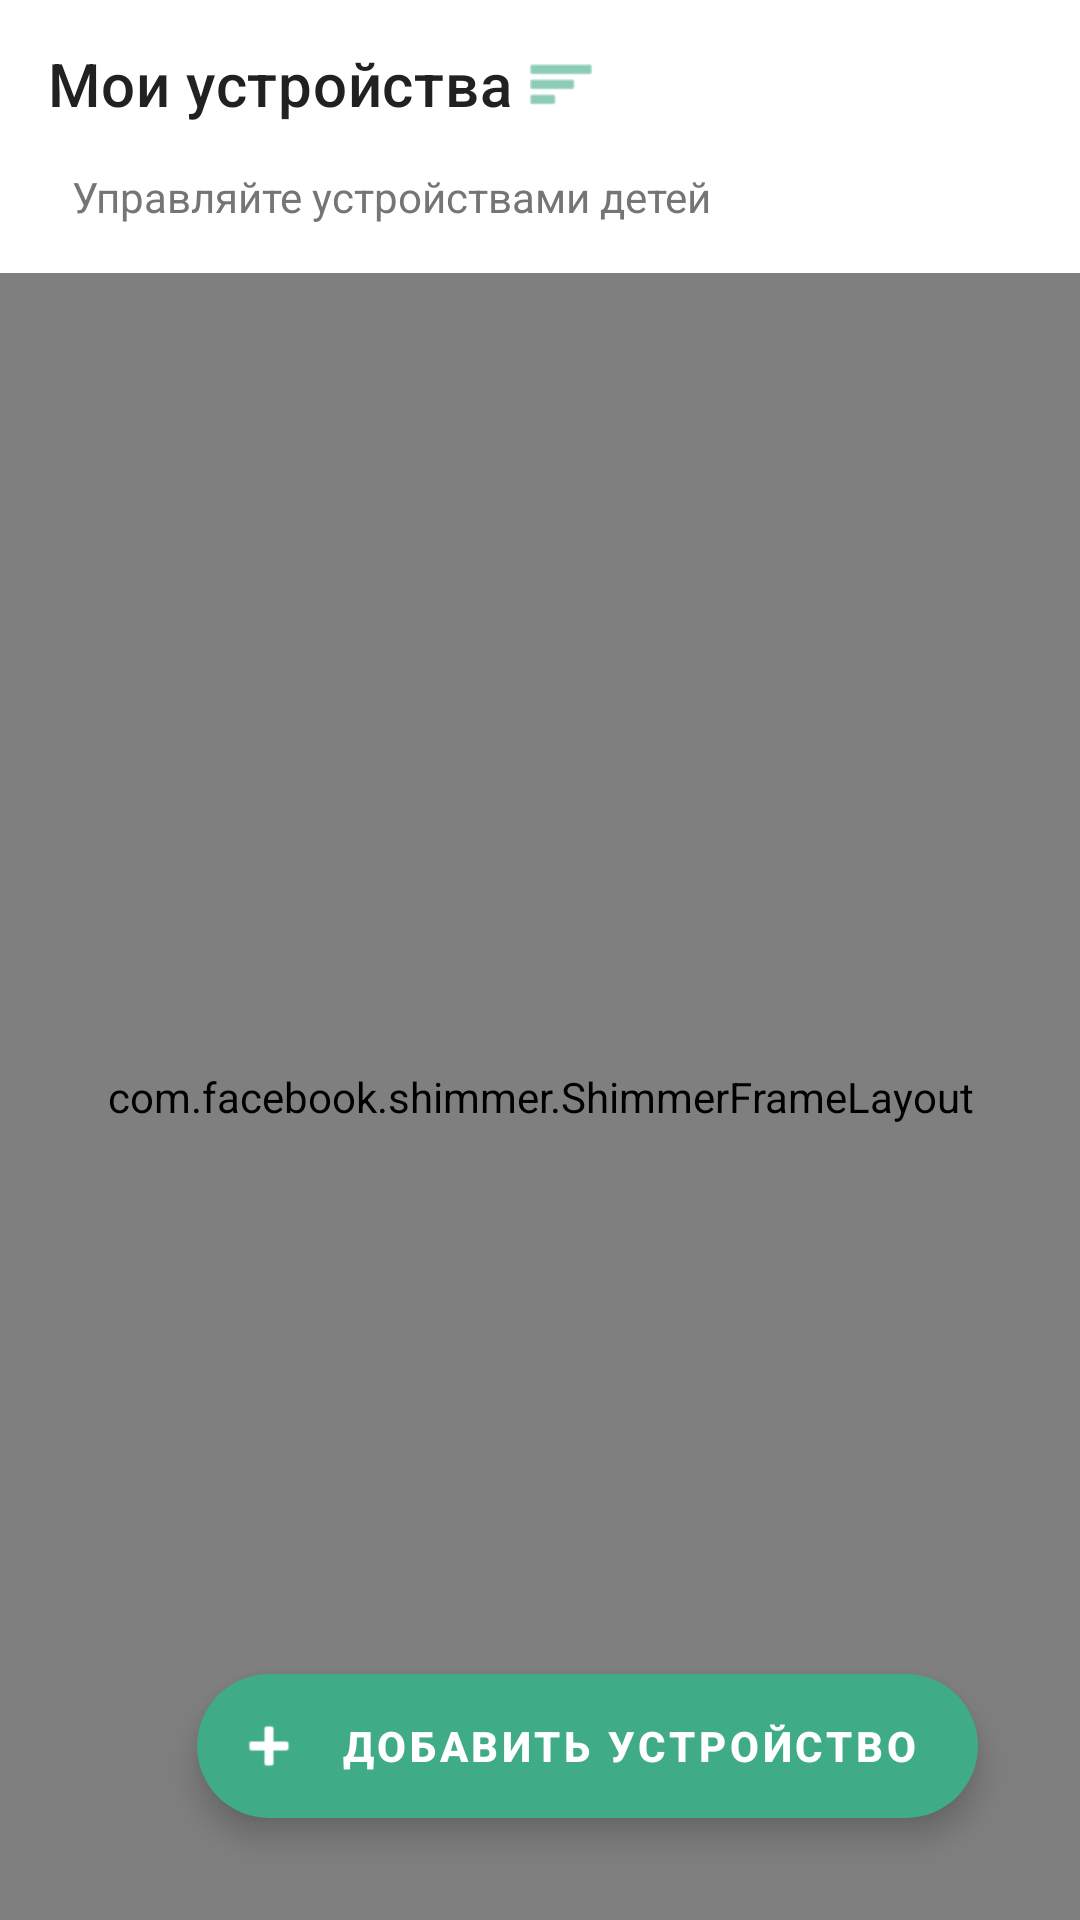

This screen was rendered from an Android layout file. Write that file and the resources it references.
<!-- AndroidManifest.xml: application theme Theme.ParentControlApp -->
<!-- res/layout/fragment_devices.xml -->
<?xml version="1.0" encoding="utf-8"?>
<androidx.coordinatorlayout.widget.CoordinatorLayout xmlns:android="http://schemas.android.com/apk/res/android"
    xmlns:app="http://schemas.android.com/apk/res-auto"
    xmlns:tools="http://schemas.android.com/tools"
    android:layout_width="match_parent"
    android:layout_height="match_parent"
    android:background="@color/white">

    <com.google.android.material.appbar.AppBarLayout
        android:layout_width="match_parent"
        android:layout_height="wrap_content"
        android:background="@color/white"
        app:elevation="0dp">

        <androidx.appcompat.widget.Toolbar
            android:id="@+id/toolbar"
            android:layout_width="match_parent"
            android:layout_height="?attr/actionBarSize"
            app:contentInsetStartWithNavigation="0dp"
            app:title="Мои устройства"
            app:titleTextAppearance="@style/TextAppearance.MaterialComponents.Headline6"
            app:titleTextColor="@color/gray_900">

            <ImageView
                android:layout_width="24dp"
                android:layout_height="24dp"
                android:layout_marginEnd="8dp"
                android:src="@android:drawable/ic_menu_sort_by_size"
                app:tint="@color/green_600" />
        </androidx.appcompat.widget.Toolbar>

        <TextView
            android:layout_width="match_parent"
            android:layout_height="wrap_content"
            android:paddingHorizontal="24dp"
            android:paddingBottom="16dp"
            android:text="Управляйте устройствами детей"
            android:textColor="@color/gray_600"
            android:textSize="14sp" />
    </com.google.android.material.appbar.AppBarLayout>

    <androidx.constraintlayout.widget.ConstraintLayout
        android:layout_width="match_parent"
        android:layout_height="match_parent"
        app:layout_behavior="@string/appbar_scrolling_view_behavior">

        <com.facebook.shimmer.ShimmerFrameLayout
            android:id="@+id/shimmer_layout"
            android:layout_width="match_parent"
            android:layout_height="0dp"
            app:layout_constraintBottom_toBottomOf="parent"
            app:layout_constraintTop_toTopOf="parent"
            app:shimmer_auto_start="true"
            app:shimmer_duration="1200">

            <LinearLayout
                android:layout_width="match_parent"
                android:layout_height="wrap_content"
                android:orientation="vertical"
                android:paddingHorizontal="16dp"
                android:paddingTop="8dp">

                <include layout="@layout/item_device_shimmer" />

                <include layout="@layout/item_device_shimmer" />

                <include layout="@layout/item_device_shimmer" />

                <include layout="@layout/item_device_shimmer" />
            </LinearLayout>
        </com.facebook.shimmer.ShimmerFrameLayout>

        <androidx.swiperefreshlayout.widget.SwipeRefreshLayout
            android:id="@+id/swipe_refresh"
            android:layout_width="match_parent"
            android:layout_height="0dp"
            android:visibility="gone"
            app:layout_constraintBottom_toBottomOf="parent"
            app:layout_constraintTop_toTopOf="parent">

            <androidx.recyclerview.widget.RecyclerView
                android:id="@+id/recycler_devices"
                android:layout_width="match_parent"
                android:layout_height="match_parent"
                android:clipToPadding="false"
                android:paddingHorizontal="16dp"
                android:paddingTop="8dp"
                android:paddingBottom="80dp"
                tools:itemCount="3"
                tools:listitem="@layout/item_device" />

        </androidx.swiperefreshlayout.widget.SwipeRefreshLayout>

        <LinearLayout
            android:id="@+id/layout_empty"
            android:layout_width="wrap_content"
            android:layout_height="wrap_content"
            android:gravity="center"
            android:orientation="vertical"
            android:visibility="gone"
            app:layout_constraintBottom_toBottomOf="parent"
            app:layout_constraintEnd_toEndOf="parent"
            app:layout_constraintStart_toStartOf="parent"
            app:layout_constraintTop_toTopOf="parent">

            <ImageView
                android:layout_width="80dp"
                android:layout_height="80dp"
                android:background="@drawable/bg_circle_green_light"
                android:padding="20dp"
                android:src="@android:drawable/ic_menu_info_details"
                app:tint="@color/green_400" />

            <TextView
                android:layout_width="wrap_content"
                android:layout_height="wrap_content"
                android:layout_marginTop="16dp"
                android:text="Нет устройств"
                android:textColor="@color/gray_900"
                android:textSize="18sp"
                android:textStyle="bold" />

            <TextView
                android:layout_width="wrap_content"
                android:layout_height="wrap_content"
                android:layout_marginTop="8dp"
                android:gravity="center"
                android:text="Нажмите «+», чтобы добавить первое устройство"
                android:textColor="@color/gray_600"
                android:textSize="14sp" />
        </LinearLayout>

    </androidx.constraintlayout.widget.ConstraintLayout>

    <com.google.android.material.floatingactionbutton.ExtendedFloatingActionButton
        android:id="@+id/fab_add"
        android:layout_width="wrap_content"
        android:layout_height="wrap_content"
        android:layout_gravity="bottom|end"
        android:layout_margin="34dp"
        android:text="Добавить устройство"
        android:textColor="@color/white"
        android:textSize="14sp"
        android:textStyle="bold"
        app:backgroundTint="@color/green_600"
        app:cornerRadius="28dp"
        app:elevation="6dp"
        app:hoveredFocusedTranslationZ="8dp"
        app:icon="@android:drawable/ic_input_add"
        app:iconSize="24dp"
        app:iconTint="@color/white"
        app:pressedTranslationZ="4dp" />

</androidx.coordinatorlayout.widget.CoordinatorLayout>
<!-- res/layout/item_device_shimmer.xml (included above) -->
<?xml version="1.0" encoding="utf-8"?>
<com.google.android.material.card.MaterialCardView xmlns:android="http://schemas.android.com/apk/res/android"
    xmlns:app="http://schemas.android.com/apk/res-auto"
    android:layout_width="match_parent"
    android:layout_height="wrap_content"
    android:layout_marginBottom="12dp"
    app:cardBackgroundColor="@color/white"
    app:cardCornerRadius="16dp"
    app:cardElevation="0dp"
    app:strokeColor="@color/gray_300"
    app:strokeWidth="1dp">

    <androidx.constraintlayout.widget.ConstraintLayout
        android:layout_width="match_parent"
        android:layout_height="wrap_content"
        android:padding="16dp">

        <View
            android:id="@+id/shimmer_avatar"
            android:layout_width="48dp"
            android:layout_height="48dp"
            android:background="@drawable/bg_circle_shimmer"
            app:layout_constraintBottom_toBottomOf="parent"
            app:layout_constraintStart_toStartOf="parent"
            app:layout_constraintTop_toTopOf="parent" />

        <View
            android:id="@+id/shimmer_name"
            android:layout_width="120dp"
            android:layout_height="16dp"
            android:layout_marginStart="16dp"
            android:background="@color/gray_300"
            app:layout_constraintStart_toEndOf="@id/shimmer_avatar"
            app:layout_constraintTop_toTopOf="@id/shimmer_avatar" />

        <View
            android:id="@+id/shimmer_device"
            android:layout_width="100dp"
            android:layout_height="12dp"
            android:layout_marginStart="16dp"
            android:layout_marginTop="8dp"
            android:background="@color/gray_300"
            app:layout_constraintStart_toEndOf="@id/shimmer_avatar"
            app:layout_constraintTop_toBottomOf="@id/shimmer_name" />

        <View
            android:id="@+id/shimmer_status"
            android:layout_width="12dp"
            android:layout_height="12dp"
            android:background="@color/gray_300"
            app:layout_constraintEnd_toEndOf="parent"
            app:layout_constraintTop_toTopOf="parent" />

    </androidx.constraintlayout.widget.ConstraintLayout>
</com.google.android.material.card.MaterialCardView>
<!-- res/layout/item_device.xml (included above) -->
<?xml version="1.0" encoding="utf-8"?>
<com.google.android.material.card.MaterialCardView xmlns:android="http://schemas.android.com/apk/res/android"
    xmlns:app="http://schemas.android.com/apk/res-auto"
    android:layout_width="match_parent"
    android:layout_height="wrap_content"
    android:layout_marginBottom="12dp"
    android:clickable="true"
    android:focusable="true"
    android:foreground="?attr/selectableItemBackground"
    app:cardBackgroundColor="@color/white"
    app:cardCornerRadius="20dp"
    app:cardElevation="0dp"
    app:strokeColor="@color/outline"
    app:strokeWidth="1dp">

    <androidx.constraintlayout.widget.ConstraintLayout
        android:layout_width="match_parent"
        android:layout_height="wrap_content"
        android:padding="20dp">

        <FrameLayout
            android:id="@+id/container_icon"
            android:layout_width="52dp"
            android:layout_height="52dp"
            android:background="@drawable/bg_circle"
            app:layout_constraintBottom_toBottomOf="parent"
            app:layout_constraintStart_toStartOf="parent"
            app:layout_constraintTop_toTopOf="parent">

            <ImageView
                android:id="@+id/img_device"
                android:layout_width="28dp"
                android:layout_height="28dp"
                android:layout_gravity="center"
                android:src="@drawable/ic_desktop"
                app:tint="@color/white" />
        </FrameLayout>

        <TextView
            android:id="@+id/tv_child_name"
            android:layout_width="0dp"
            android:layout_height="wrap_content"
            android:layout_marginStart="16dp"
            android:layout_marginEnd="8dp"
            android:text="Алексей"
            android:textColor="@color/text_primary"
            android:textSize="17sp"
            android:textStyle="bold"
            app:layout_constraintEnd_toStartOf="@id/btn_more"
            app:layout_constraintStart_toEndOf="@id/container_icon"
            app:layout_constraintTop_toTopOf="@id/container_icon" />

        <TextView
            android:id="@+id/tv_device_name"
            android:layout_width="0dp"
            android:layout_height="wrap_content"
            android:layout_marginStart="16dp"
            android:layout_marginTop="2dp"
            android:layout_marginEnd="8dp"
            android:text="iPhone 13 • iOS 17"
            android:textColor="@color/text_secondary"
            android:textSize="13sp"
            app:layout_constraintEnd_toStartOf="@id/btn_more"
            app:layout_constraintStart_toEndOf="@id/container_icon"
            app:layout_constraintTop_toBottomOf="@id/tv_child_name" />

        <LinearLayout
            android:id="@+id/container_status"
            android:layout_width="wrap_content"
            android:layout_height="wrap_content"
            android:layout_marginStart="16dp"
            android:layout_marginTop="4dp"
            android:gravity="center_vertical"
            android:orientation="horizontal"
            app:layout_constraintStart_toEndOf="@id/container_icon"
            app:layout_constraintTop_toBottomOf="@id/tv_device_name">

            <View
                android:id="@+id/view_status_dot"
                android:layout_width="8dp"
                android:layout_height="8dp"
                android:background="@drawable/bg_status_badge" />

            <TextView
                android:id="@+id/tv_status"
                android:layout_width="wrap_content"
                android:layout_height="wrap_content"
                android:layout_marginStart="6dp"
                android:text="Онлайн"
                android:textColor="@color/green_600"
                android:textSize="12sp"
                android:textStyle="bold" />
        </LinearLayout>

        <ImageButton
            android:id="@+id/btn_more"
            android:layout_width="32dp"
            android:layout_height="32dp"
            android:background="?attr/selectableItemBackgroundBorderless"
            android:contentDescription="Ещё"
            android:src="@drawable/ic_more_vert"
            app:layout_constraintEnd_toEndOf="parent"
            app:layout_constraintTop_toTopOf="parent"
            app:tint="@color/text_hint" />

    </androidx.constraintlayout.widget.ConstraintLayout>
</com.google.android.material.card.MaterialCardView>
<!-- resources referenced by this layout -->
<resources>
  <color name="gray_300">#D1D1D1</color>
  <color name="gray_600">#757575</color>
  <color name="gray_900">#212121</color>
  <color name="green_400">#74d9c0</color>
  <color name="green_600">#40ab87</color>
  <color name="outline">@color/gray_300</color>
  <color name="text_hint">@color/gray_400</color>
  <color name="text_primary">@color/gray_900</color>
  <color name="text_secondary">@color/gray_600</color>
  <color name="white">#FFFFFFFF</color>
  <!-- drawable bg_circle (drawable) -->
  <?xml version="1.0" encoding="utf-8"?>
  <shape xmlns:android="http://schemas.android.com/apk/res/android"
      android:shape="oval">
      <gradient
          android:angle="135"
          android:endColor="@color/green_600"
          android:startColor="@color/green_500"
          android:type="linear" />
  </shape>
  <!-- drawable bg_circle_green_light (drawable) -->
  <?xml version="1.0" encoding="utf-8"?>
  <shape xmlns:android="http://schemas.android.com/apk/res/android"
      android:shape="oval">
      <solid android:color="@color/green_100" />
  </shape>
  <!-- drawable bg_status_badge (drawable) -->
  <?xml version="1.0" encoding="utf-8"?>
  <shape xmlns:android="http://schemas.android.com/apk/res/android"
      android:shape="rectangle">
      <solid android:color="@color/green_100" />
      <corners android:radius="10dp" />
  </shape>
  <!-- drawable ic_desktop (drawable) -->
  <vector xmlns:android="http://schemas.android.com/apk/res/android"
      android:width="24dp"
      android:height="24dp"
      android:tint="@color/white"
      android:viewportWidth="24"
      android:viewportHeight="24">
      <path
          android:fillColor="@android:color/white"
          android:pathData="M20,18c1.1,0 2,-0.9 2,-2V6c0,-1.1 -0.9,-2 -2,-2H4c-1.1,0 -2,0.9 -2,2v10c0,1.1 0.9,2 2,2H0v2h24v-2h-4zM4,6h16v10H4V6z" />
  </vector>
  <!-- drawable ic_more_vert (drawable) -->
  <?xml version="1.0" encoding="utf-8"?>
  <vector xmlns:android="http://schemas.android.com/apk/res/android"
      android:width="24dp"
      android:height="24dp"
      android:tint="@color/text_hint"
      android:viewportWidth="24"
      android:viewportHeight="24">
  
      <path
          android:fillColor="@android:color/white"
          android:pathData="M12,8c1.1,0 2,-0.9 2,-2s-0.9,-2 -2,-2 -2,0.9 -2,2 0.9,2 2,2zM12,10c-1.1,0 -2,0.9 -2,2s0.9,2 2,2 2,-0.9 2,-2 -0.9,-2 -2,-2zM12,16c-1.1,0 -2,0.9 -2,2s0.9,2 2,2 2,-0.9 2,-2 -0.9,-2 -2,-2z" />
  </vector>
  <color name="gray_400">#BDBDBD</color>
  <color name="green_500">#51cea2</color>
  <color name="green_100">#d5fff0</color>
  <color name="green_800">#286854</color>
  <color name="green_accent">#69f0ae</color>
  <color name="black">#FF000000</color>
  <color name="background_primary">@color/white</color>
  <color name="surface">@color/white</color>
  <color name="green_200">#baf8e5</color>
</resources>
